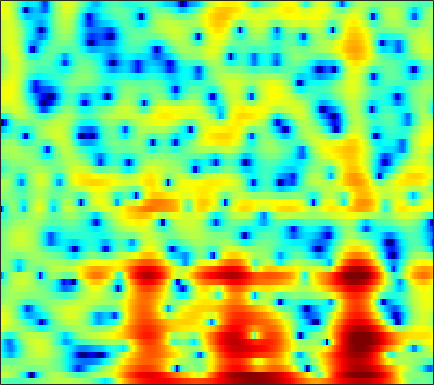

The file beside this chart, header and first rows:
-0.98152, -1.277, -1.6205, -1.8943, -2.0449, -2.1706, -2.2254, -2.2362, -2.182, -2.0851, -1.9729, -1.8674, -1.6907, -1.4757, -1.2913, -1.0135, -0.69231, -0.42582, -0.062367, 0.30153, 0.6622, 0.90992, 1.2143, 1.488
2.979, 2.87, 2.652, 2.338, 2.033, 1.521, 0.8558, 0.2342, -0.7935, -2.135, -3.925, -5.699, -9.064, -14.85, -22.93, -15.66, -9.325, -6.478, -3.838, -1.961, -0.5866, 0.2014, 0.9851, 1.519
0.8038, 1.008, 1.17, 1.236, 1.227, 1.147, 0.9989, 0.8475, 0.5991, 0.3154, 0.01507, -0.2021, -0.4454, -0.607, -0.6545, -0.6162, -0.4762, -0.3202, -0.08126, 0.152, 0.3328, 0.4165, 0.4242, 0.3067
-0.806, -0.8563, -0.9207, -0.9544, -0.943, -0.8758, -0.7299, -0.5828, -0.3425, -0.07349, 0.2037, 0.4112, 0.6721, 0.9194, 1.083, 1.27, 1.415, 1.485, 1.528, 1.498, 1.382, 1.233, 0.942, 0.5413
-3.693, -4.822, -6.488, -8.081, -8.833, -8.632, -7.208, -5.834, -4.044, -2.459, -1.118, -0.2648, 0.689, 1.462, 1.929, 2.416, 2.771, 2.944, 3.059, 3.045, 2.894, 2.696, 2.317, 1.81
-4.731, -6.152, -8.186, -10.14, -11.1, -10.9, -9.155, -7.484, -5.303, -3.357, -1.674, -0.5919, 0.6236, 1.605, 2.192, 2.792, 3.204, 3.388, 3.482, 3.411, 3.18, 2.901, 2.396, 1.743
-4.441, -6.353, -9.15, -11.53, -11.84, -10.13, -7.604, -5.795, -3.676, -1.877, -0.3837, 0.5562, 1.598, 2.422, 2.905, 3.374, 3.664, 3.764, 3.737, 3.535, 3.157, 2.749, 2.018, 1.054
-0.2505, -1.546, -3.241, -4.433, -4.649, -3.985, -2.786, -1.817, -0.6441, 0.354, 1.149, 1.6, 2.042, 2.316, 2.424, 2.462, 2.401, 2.301, 2.13, 1.906, 1.632, 1.385, 0.9438, 0.3409
3.792, 3.339, 2.775, 2.292, 1.99, 1.681, 1.46, 1.321, 1.125, 0.8954, 0.5975, 0.3137, -0.1604, -0.8019, -1.387, -2.316, -3.361, -4.125, -4.902, -5.135, -4.713, -4.107, -3.171, -2.308
4.875, 4.564, 4.092, 3.562, 3.121, 2.479, 1.781, 1.219, 0.3966, -0.4964, -1.446, -2.193, -3.233, -4.37, -5.35, -6.938, -9.148, -11.54, -16.59, -20.97, -13.95, -10.05, -6.531, -4.064
4.381, 4.155, 3.738, 3.18, 2.651, 1.771, 0.6708, -0.3105, -1.843, -3.659, -5.716, -7.263, -8.842, -9.386, -9.145, -8.486, -7.862, -7.453, -6.862, -6.072, -5.023, -4.085, -2.763, -1.468
2.693, 2.733, 2.627, 2.321, 1.945, 1.21, 0.1662, -0.8423, -2.555, -4.831, -7.879, -10.85, -14.75, -13.79, -11.11, -8.172, -6.059, -4.86, -3.581, -2.505, -1.585, -0.9548, -0.1784, 0.5356
0.2579, 0.7706, 1.222, 1.411, 1.403, 1.205, 0.805, 0.3787, -0.3266, -1.094, -1.859, -2.366, -2.827, -2.927, -2.78, -2.422, -1.949, -1.558, -1.056, -0.614, -0.2284, 0.01635, 0.2906, 0.5068
-0.7927, -0.1226, 0.5607, 1.022, 1.255, 1.444, 1.517, 1.488, 1.365, 1.176, 0.9651, 0.799, 0.6032, 0.4375, 0.3397, 0.2538, 0.1925, 0.1523, 0.09157, -0.0137, -0.1519, -0.3047, -0.5674, -0.9228
-0.538, -0.184, 0.309, 0.8444, 1.22, 1.645, 1.982, 2.175, 2.333, 2.357, 2.288, 2.187, 1.98, 1.694, 1.432, 1.078, 0.7152, 0.4243, 0.04073, -0.3411, -0.7521, -1.125, -1.774, -2.655
-2.969, -2.646, -1.508, -0.1561, 0.7681, 1.768, 2.474, 2.846, 3.173, 3.346, 3.334, 3.202, 2.857, 2.325, 1.791, 0.8794, -0.142, -0.8677, -1.564, -1.822, -1.769, -1.68, -1.741, -2.201
-11.37, -7.95, -3.399, -0.7204, 0.477, 1.442, 1.948, 2.126, 2.283, 2.478, 2.675, 2.763, 2.656, 2.156, 1.401, -0.3655, -3.353, -7.119, -18.31, -11.17, -4.801, -2.271, -0.3014, 0.6885
0.3504, 0.03708, -0.1632, -0.3894, -0.8348, -1.963, -3.795, -5.733, -8.366, -7.66, -4.676, -2.754, -1.053, -0.2081, -0.003579, -0.2032, -0.8205, -1.365, -1.78, -1.447, -0.5663, 0.2231, 1.168, 1.862
0.7642, 0.607, 0.2485, -0.358, -0.9853, -2.211, -3.894, -5.33, -6.821, -6.437, -4.603, -3.157, -1.558, -0.4616, 0.07596, 0.5447, 0.7614, 0.8482, 0.9232, 1.009, 1.137, 1.25, 1.393, 1.496
-0.1187, 0.1897, 0.4117, 0.4426, 0.3882, 0.2218, -0.02391, -0.1676, -0.2588, -0.1909, 0.05629, 0.3186, 0.6541, 0.949, 1.094, 1.165, 1.128, 1.041, 0.8568, 0.6081, 0.3482, 0.1447, -0.1251, -0.3829
-0.7749, -0.1166, 0.5849, 1.124, 1.408, 1.699, 1.898, 1.996, 2.099, 2.156, 2.18, 2.166, 2.084, 1.913, 1.722, 1.344, 0.8386, 0.364, -0.3777, -1.22, -2.114, -2.768, -3.507, -4.016
-0.8615, -0.07661, 0.8002, 1.524, 1.959, 2.415, 2.764, 2.946, 3.097, 3.159, 3.108, 2.994, 2.746, 2.343, 1.937, 1.243, 0.3151, -0.5646, -2.019, -3.878, -6.247, -8.369, -11.37, -12.72
-0.9453, -0.2111, 0.6582, 1.362, 1.823, 2.327, 2.704, 2.922, 3.102, 3.177, 3.135, 3.027, 2.761, 2.35, 1.924, 1.196, 0.2329, -0.6564, -2.142, -4.035, -6.454, -8.683, -11.86, -13.21
-1.491, -0.8679, -0.1197, 0.5353, 0.9616, 1.454, 1.841, 2.066, 2.29, 2.403, 2.432, 2.392, 2.243, 1.998, 1.734, 1.253, 0.6442, 0.09229, -0.7611, -1.717, -2.712, -3.4, -4.133, -4.522
-2.495, -1.986, -1.33, -0.6553, -0.2159, 0.2797, 0.6763, 0.8842, 1.087, 1.225, 1.32, 1.375, 1.437, 1.469, 1.461, 1.366, 1.171, 0.9348, 0.5391, 0.05286, -0.4737, -0.8552, -1.313, -1.642
-4.717, -4.11, -2.974, -1.814, -1.089, -0.4274, -0.1059, -0.0612, -0.2211, -0.425, -0.5017, -0.3616, 0.1171, 0.7572, 1.244, 1.784, 2.085, 2.148, 1.998, 1.602, 0.9892, 0.4145, -0.386, -1.074
-19.96, -10.03, -4.468, -1.642, -0.4241, 0.4044, 0.3555, -0.1988, -1.772, -4.573, -8.175, -8.302, -4.319, -0.7709, 1.085, 2.772, 3.748, 4.108, 4.092, 3.543, 2.411, 1.133, -1.324, -4.849
-2.368, -2.022, -1.111, -0.2681, 0.1562, 0.319, 0.003026, -0.6098, -1.861, -3.59, -5.008, -4.953, -3.131, -0.8956, 0.589, 2.038, 2.982, 3.337, 3.396, 2.95, 1.998, 0.933, -0.9721, -3.233
0.5853, 0.4178, 0.2677, 0.09121, -0.03987, -0.3596, -0.7517, -1.115, -1.554, -1.863, -1.913, -1.726, -1.158, -0.4017, 0.205, 0.9537, 1.53, 1.774, 1.882, 1.713, 1.286, 0.8212, 0.1244, -0.5436
1.797, 1.517, 1.098, 0.6057, 0.16, -0.5552, -1.376, -2.012, -2.752, -3.136, -2.996, -2.506, -1.614, -0.5526, 0.1803, 1.036, 1.67, 1.984, 2.166, 2.084, 1.752, 1.351, 0.6573, -0.1707
2.016, 1.894, 1.637, 1.167, 0.5859, -0.5209, -2.226, -4.007, -7.472, -11.74, -10.49, -6.967, -3.296, -0.7603, 0.6474, 2.009, 2.897, 3.329, 3.579, 3.49, 3.067, 2.53, 1.442, -0.136
-1.685, -0.8769, -0.1572, 0.09473, -0.01807, -0.5918, -1.676, -2.811, -4.628, -6.035, -5.576, -4.12, -1.964, -0.08657, 1.013, 2.123, 2.865, 3.196, 3.385, 3.292, 2.918, 2.441, 1.536, 0.2804
-5.387, -3.665, -2.113, -1.21, -0.8077, -0.6029, -0.639, -0.7608, -0.9216, -0.9637, -0.7848, -0.5124, -0.02447, 0.5095, 0.8726, 1.246, 1.5, 1.567, 1.544, 1.388, 1.126, 0.8672, 0.4944, 0.09663
-2.522, -1.859, -1.08, -0.443, -0.09091, 0.2357, 0.4415, 0.5202, 0.5882, 0.6249, 0.6612, 0.6801, 0.7258, 0.7202, 0.6818, 0.5454, 0.3035, 0.05615, -0.3466, -0.7888, -1.171, -1.353, -1.416, -1.254
0.03833, 0.3236, 0.6783, 1.014, 1.196, 1.388, 1.48, 1.503, 1.462, 1.374, 1.246, 1.14, 0.951, 0.7031, 0.4496, -0.004398, -0.6906, -1.353, -2.529, -3.989, -5.514, -6.279, -6.136, -4.75
0.8304, 1.103, 1.46, 1.7, 1.828, 1.867, 1.764, 1.611, 1.311, 0.9607, 0.6163, 0.4038, 0.1678, 0.001517, -0.1468, -0.4659, -1.042, -1.773, -3.279, -5.769, -10.09, -15.8, -14.78, -7.655
-0.7687, -0.216, 0.3774, 0.7502, 0.8991, 0.8421, 0.5132, 0.04013, -0.8623, -2.045, -3.263, -3.918, -3.947, -3.173, -2.399, -1.527, -0.9692, -0.828, -0.9369, -1.308, -1.723, -1.83, -1.482, -0.5678
-4.536, -3.588, -2.658, -1.914, -1.595, -1.425, -1.698, -2.285, -3.708, -6.278, -11.08, -19.3, -17.5, -8.707, -5.532, -2.845, -1.182, -0.3024, 0.4879, 1.03, 1.444, 1.728, 2.13, 2.551
-8.988, -8.36, -7.094, -5.588, -4.542, -3.456, -2.88, -2.765, -3.054, -3.73, -4.534, -4.942, -4.703, -3.713, -2.777, -1.563, -0.5462, 0.08545, 0.7604, 1.301, 1.762, 2.066, 2.448, 2.784
-17.49, -25.92, -14.68, -8.659, -5.889, -3.491, -1.972, -1.228, -0.6866, -0.4456, -0.3806, -0.3886, -0.3558, -0.2909, -0.2236, -0.1079, 0.00836, 0.07902, 0.2098, 0.3834, 0.6224, 0.8603, 1.226, 1.63
-5.16, -5.289, -4.357, -2.682, -1.405, 0.02682, 1.092, 1.628, 2.069, 2.208, 2.109, 1.917, 1.486, 0.8979, 0.3935, -0.3861, -1.226, -1.869, -2.597, -3.042, -3.075, -2.807, -2.185, -1.378
1.703, 1.79, 2.072, 2.464, 2.796, 3.181, 3.423, 3.482, 3.385, 3.052, 2.477, 1.891, 0.8784, -0.3876, -1.532, -3.373, -5.664, -7.67, -10.86, -13.79, -14, -12.46, -10.04, -7.841
3.909, 4.04, 4.192, 4.299, 4.328, 4.267, 4.052, 3.778, 3.213, 2.428, 1.396, 0.4479, -1.041, -2.807, -4.347, -6.723, -9.568, -12.16, -16.38, -21.05, -21.89, -20.28, -18.12, -16.12
4.35, 4.601, 4.83, 4.928, 4.887, 4.674, 4.257, 3.79, 2.937, 1.804, 0.3829, -0.8827, -2.803, -4.965, -6.676, -8.941, -11.04, -12.47, -14.24, -15.93, -17.67, -19.39, -23.57, -33.87
3.816, 4.317, 4.797, 5.046, 5.081, 4.903, 4.457, 3.924, 2.95, 1.619, -0.1225, -1.743, -4.369, -7.644, -10.58, -14.56, -16.33, -15.68, -14.35, -13.53, -13.19, -13.1, -13, -12.38
2.52, 3.309, 4.089, 4.57, 4.749, 4.733, 4.415, 3.977, 3.111, 1.897, 0.2833, -1.216, -3.718, -6.929, -9.889, -14.22, -15.68, -13.96, -11.55, -9.846, -8.695, -8.052, -7.294, -6.554
0.9339, 1.849, 2.828, 3.528, 3.858, 4.054, 3.965, 3.721, 3.139, 2.291, 1.198, 0.2399, -1.198, -2.698, -3.767, -4.934, -5.624, -5.813, -5.688, -5.361, -4.964, -4.676, -4.306, -3.987
-0.6324, 0.4424, 1.663, 2.599, 3.095, 3.495, 3.608, 3.51, 3.16, 2.592, 1.853, 1.216, 0.3263, -0.5494, -1.147, -1.819, -2.298, -2.537, -2.709, -2.765, -2.773, -2.778, -2.852, -3.024
-2.041, -0.4305, 1.256, 2.471, 3.11, 3.623, 3.795, 3.713, 3.371, 2.789, 2.026, 1.362, 0.4561, -0.3971, -0.9498, -1.49, -1.79, -1.874, -1.873, -1.802, -1.759, -1.793, -1.981, -2.397
-1.175, 0.4782, 2.128, 3.264, 3.836, 4.236, 4.257, 4.037, 3.444, 2.512, 1.256, 0.1177, -1.572, -3.248, -4.265, -4.9, -4.657, -4.093, -3.235, -2.451, -1.86, -1.569, -1.404, -1.544
1.397, 2.28, 3.249, 3.935, 4.234, 4.349, 4.113, 3.703, 2.798, 1.46, -0.3995, -2.214, -5.468, -10.43, -16.85, -21.57, -12.43, -9.161, -6.418, -4.622, -3.338, -2.607, -1.89, -1.437
2.458, 2.992, 3.571, 3.943, 4.053, 3.962, 3.572, 3.069, 2.097, 0.7702, -0.9347, -2.464, -4.83, -7.37, -9.032, -10.18, -9.911, -9.214, -8.084, -6.87, -5.619, -4.684, -3.511, -2.475
2.425, 2.99, 3.556, 3.872, 3.946, 3.797, 3.376, 2.878, 1.997, 0.8566, -0.5108, -1.654, -3.313, -5.045, -6.33, -8.011, -9.637, -10.78, -11.88, -11.61, -9.799, -8.032, -5.763, -3.835
1.958, 2.753, 3.471, 3.833, 3.891, 3.701, 3.229, 2.71, 1.824, 0.7404, -0.5008, -1.528, -2.987, -4.595, -5.933, -8.019, -10.77, -13.65, -20.17, -23.36, -14.44, -10.53, -6.932, -4.324
2.154, 2.934, 3.561, 3.788, 3.706, 3.314, 2.615, 1.913, 0.7654, -0.5234, -1.868, -2.873, -4.111, -5.238, -6.055, -7.171, -8.265, -9.04, -9.671, -9.483, -8.348, -7.107, -5.247, -3.429
3.562, 3.922, 4.121, 3.983, 3.655, 2.893, 1.747, 0.6291, -1.229, -3.448, -5.801, -7.26, -8.287, -8.279, -8.036, -7.774, -7.71, -7.766, -7.829, -7.684, -7.112, -6.334, -4.908, -3.245
4.71, 4.732, 4.577, 4.156, 3.652, 2.666, 1.257, -0.1454, -2.619, -6.172, -11.86, -20.33, -20.33, -12.53, -10.1, -8.556, -8.22, -8.519, -9.647, -11.42, -12.69, -11.68, -8.384, -5.059
4.29, 4.197, 3.924, 3.471, 2.996, 2.187, 1.145, 0.1774, -1.336, -3.085, -4.854, -5.878, -6.529, -6.41, -6.173, -6.046, -6.399, -7.096, -8.765, -11.44, -14.13, -12.95, -8.648, -4.982
